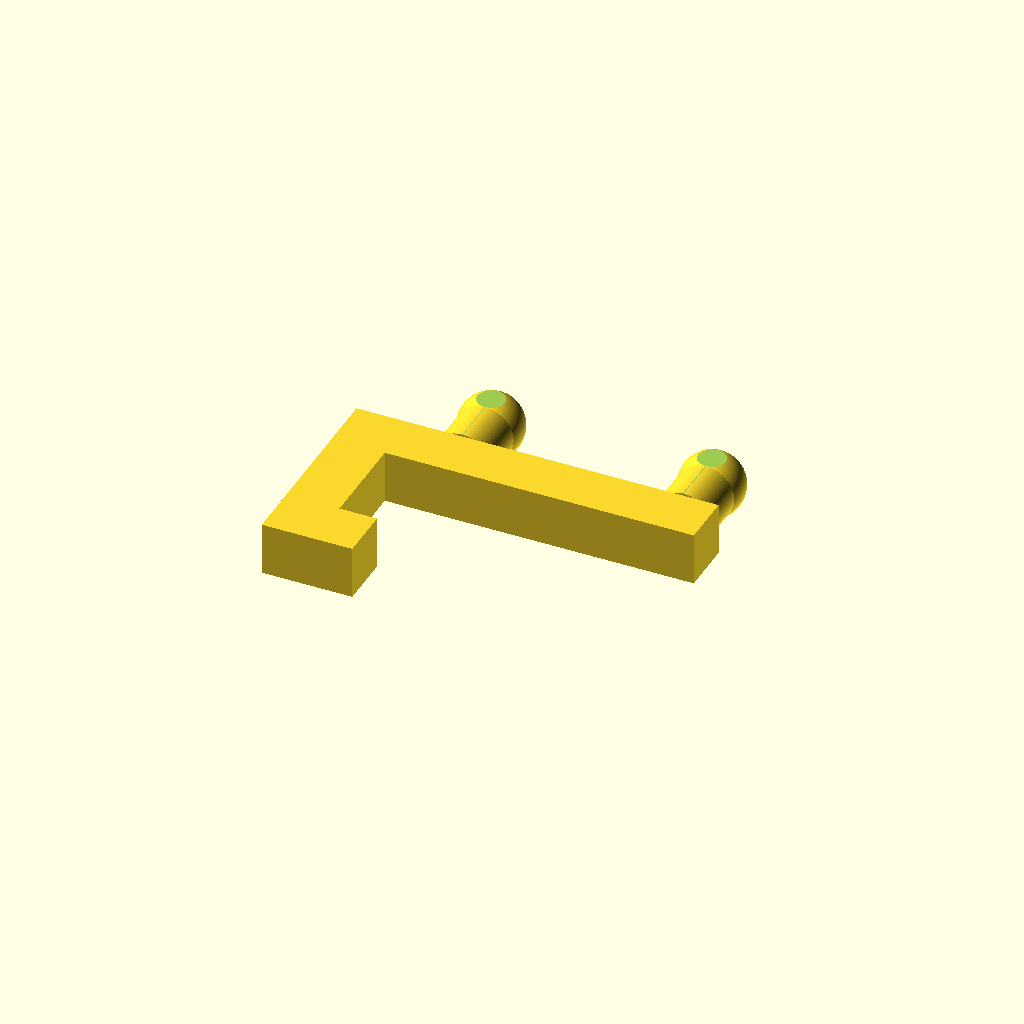
Cell 1: rendered with the file's own defaults.
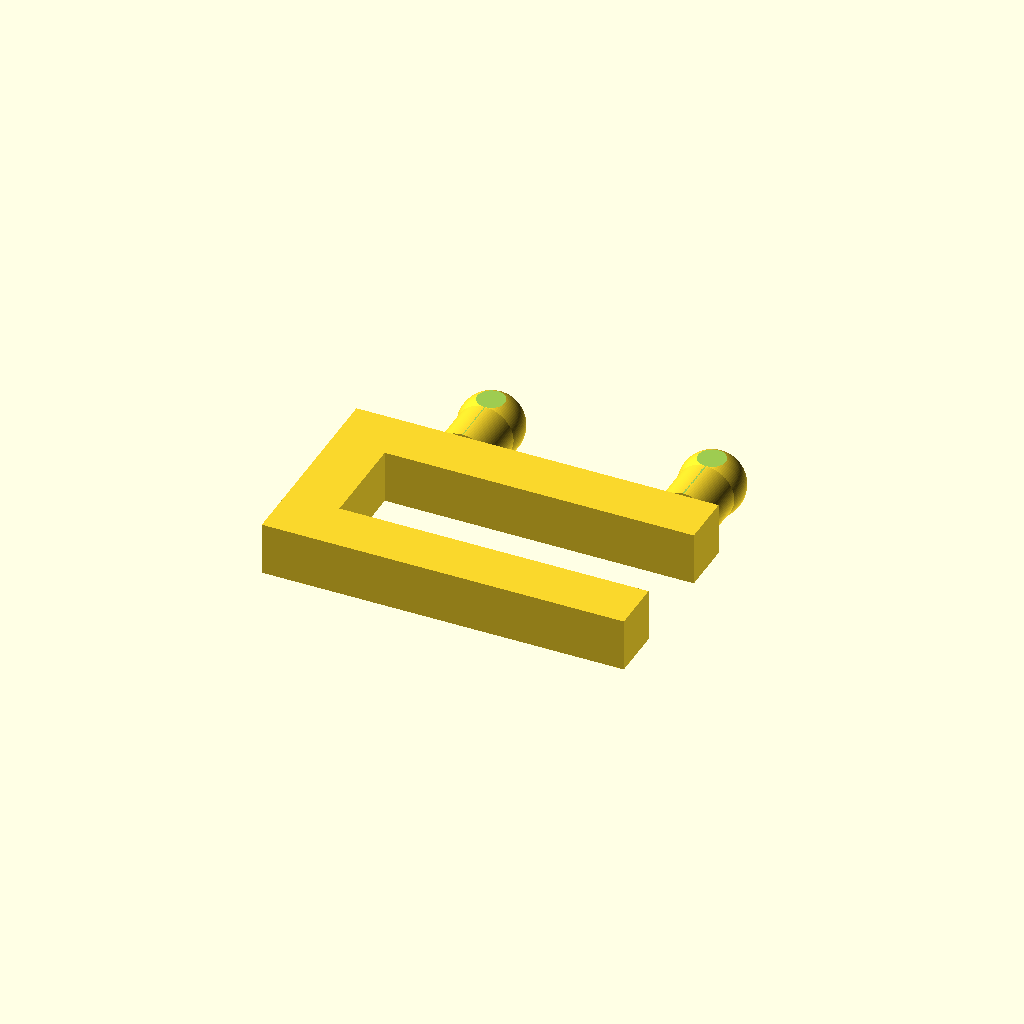
Cell 2: end_arm_percentage = 100 (everything else at default).
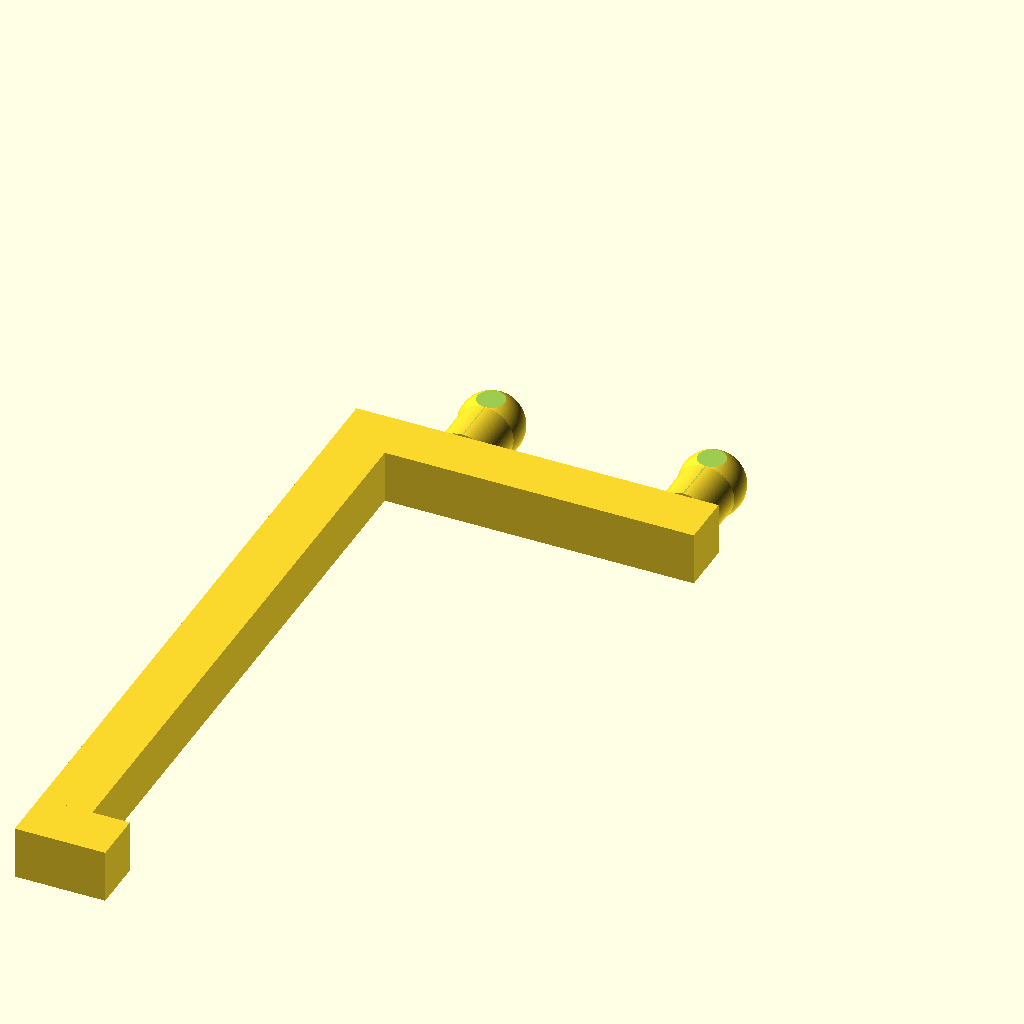
Cell 3: peg_length = 80 (everything else at default).
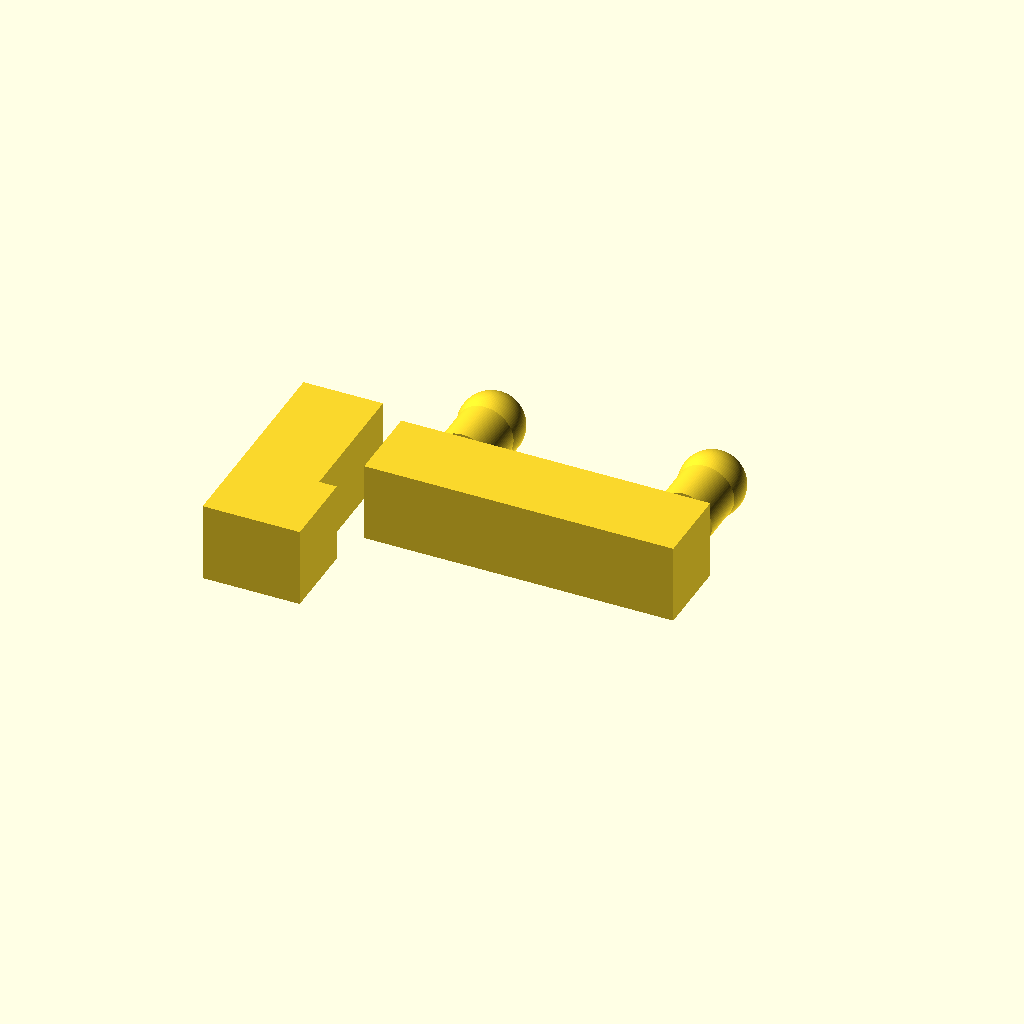
Cell 4: the same model with hook_width_percentage = 150.
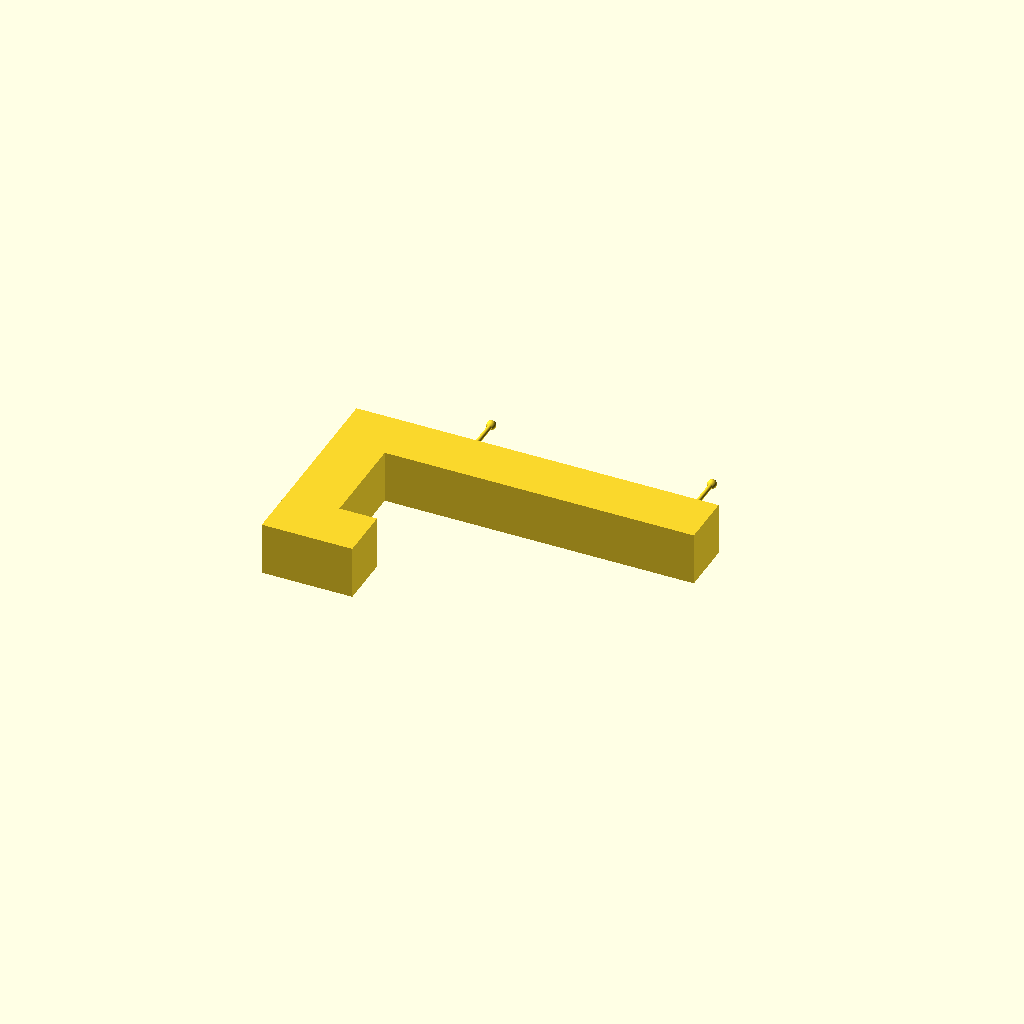
Cell 5: the same model with hole_size = 1.
One fixed orthographic camera (rotation 55°, 0°, 25°; colour scheme Cornfield) for every cell.
The OpenSCAD source (linux/system/library/openscad/0531_The_ultimate_PEG_board_accessory_creator_v1_2.scad):
// [FL_INDEX: keywords="openscad, 3d_parametric, The_ultimate_PEG_board_accessory_creator_v1_2, csg_solid" | COT="Parametric OpenSCAD design from 3DCodeverse"]
// Title: The ultimate PEG board accessory creator v1.2

/* [Peg Type] */
// Type of peg item:
peg_item = "U"; // [L:L shape Hook, R:Round hook, B:Supported Round hook, U:U hook]

// If U shape how big the is the end upright arm in relation to arm, Default 25%:
end_arm_percentage = 25; // [1:100]

// Length of hook from peg board, default 20:
peg_length = 20; // [20:80]

// Add shelf support for L,U or supported Hook, adds an extra peg and support arm
add_shelf_support = "N"; // [N: No, Y: Yes]

// Hook width in relation to hole size, less percentage thinner hook, default 100%:
hook_width_percentage = 100; // [50:150]

/* [Hidden] */
// An offset value used to nudge some parts, shouldn't need to be changed
magic_offset=10;

/* [Peg board] */
// size in mm the peg holes are, default 7mm: 
hole_size = 7; // [1:10]

// Backing material Tolerance, 10 for softest, 0 for harder, default 5: 
tolerance = 5; // [0:10]

// Thinkness of the peg board backing, default 6mm (1/4 inch):
backing_board = 6; // [1:20]

// The space middle to middle of each hole on the backing board, default 25mm (1 inch):
peg_offset = 25; // [20:40]


sphere_size=hole_size*(1+(tolerance*.006));
cylinder_radius=(hole_size-.5)/2;
object_width=7*(hook_width_percentage/100)+(tolerance/10);
object_clipping=object_width/2+1;
cylinder_height=backing_board-.5-(tolerance/5);
end_peg_length=max((1.6*magic_offset+peg_offset)*(end_arm_percentage/100),object_width);
hook_width=(hook_width_percentage/100)*6;



module fit_peg()
{
    union() {
        translate ([0,0,-backing_board+4]) 
            sphere(sphere_size/2, $fn=100);
        translate ([0,0,-backing_board+4]) 
            cylinder(h = backing_board+1, r = cylinder_radius,$fn=100);
    }
}

module back_arm() {

    if ( peg_item == "R" ) { 
        translate ([-peg_offset/2,0,(object_width-.5)+1]) 
            cube( size= [magic_offset+peg_offset,hook_width,hook_width], center=true); 
    } else { 
        translate ([-peg_offset/2-1,0,(object_width-.5)+1]) 
            cube( size= [magic_offset+peg_offset,hook_width,hook_width], center=true); 
    }
}

module arm() {
	if ( add_shelf_support == "Y") {
		translate ([-2*peg_offset+4.5,0,peg_length/2+magic_offset]) 
    		    cube( size= [hook_width,hook_width,peg_length], center=true);
	} else {
    		translate ([-peg_offset-1.5*hook_width,0,peg_length/2+5]) 
        		cube( size= [hook_width,hook_width,peg_length], center=true);
	}
}

module end_arm() {
	if ( add_shelf_support == "Y") {
    		translate ([-2*peg_offset+magic_offset,0,peg_length+7]) 
        		cube( size= [end_peg_length,hook_width,hook_width], center=true);
	} else {
    		translate ([-peg_offset-2*hook_width+(end_peg_length/2),0,peg_length+5]) 
        		cube( size= [end_peg_length,hook_width,hook_width], center=true);
	}
}


module hook() {
	if ( add_shelf_support == "Y") {
    		difference() {
        		translate ([-2*peg_offset+2*magic_offset,cylinder_radius-.25,peg_length]) {
            		rotate(a=[90,90,0]) {
                		rotate_extrude(convexity = 10, $fn = 100)
                		translate([6+cylinder_radius, 0, 0])
                		square(size=hook_width, $fn = 100);
            		}
        		}
        		translate ([-2*peg_offset+2*magic_offset,-(magic_offset+1)/2,-1]) cube( size= [80,80,80], center=false);
    		}
	} else {
		difference() {
        		translate ([-peg_offset+5,cylinder_radius-.25,peg_length]) {
           		rotate(a=[90,90,0]) {
                		rotate_extrude(convexity = 10, $fn = 100)
             	   	translate([6+cylinder_radius, 0, 0])
        		        square(size=hook_width, $fn = 100);
    		        }
	        }
        		translate ([-peg_offset+5,-(magic_offset+1)/2,-1]) cube( size= [80,80,80], center=false);
    		}
	}
}

module brace_arm() {
    translate ([-2*peg_offset,0,0]) fit_peg();
    translate ([-1.7*peg_offset,0,(object_width-.5)+1]) cube( size= [peg_offset,hook_width,hook_width], center=true);
    translate ([-2.2*peg_offset,-hook_width/2,1.5*hook_width])  {
        rotate([0,atan(7.5/peg_length),0]) cube( size= [hook_width/1.5,hook_width,peg_length], center=false);
    }
}

module brace() {
    difference() {
        brace_arm();
        translate ([-2+hook_width,0,peg_length/2+5]) 
            cube( size= [hook_width,hook_width+2,peg_length], center=true);
    }
}

rotate(a=[90,0,0]) {
    difference() {
        union() {
            translate ([-peg_offset,0,0]) 
                fit_peg();
            translate ([0,0,0]) 
                fit_peg();
            if ( add_shelf_support == "Y" && peg_item != "R") { 
                brace(); 
            }
            back_arm();
            if ( peg_item == "L" || peg_item == "B" || peg_item == "U" ) { 
                arm(); 
            }
            if ( peg_item == "R" || peg_item == "B") { 
                hook(); 
            }
            if ( peg_item == "U" ) { 
                end_arm(); 
            }

        }
        translate ([0,-object_clipping,0]) 
            cube( size= [190,3,190], center=true); // clipping plane
        translate ([0,object_clipping,0]) 
            cube( size= [190,3,190], center=true); // clipping plane
    }
}
Parameter table extracted from the source (name, type, default, range or options):
peg_item: string, default "U", options "L", "R", "B", "U"
end_arm_percentage: number, default 25, range 1 to 100
peg_length: number, default 20, range 20 to 80
add_shelf_support: string, default "N", options "N", "Y"
hook_width_percentage: number, default 100, range 50 to 150
hole_size: number, default 7, range 1 to 10
tolerance: number, default 5, range 0 to 10
backing_board: number, default 6, range 1 to 20
peg_offset: number, default 25, range 20 to 40
